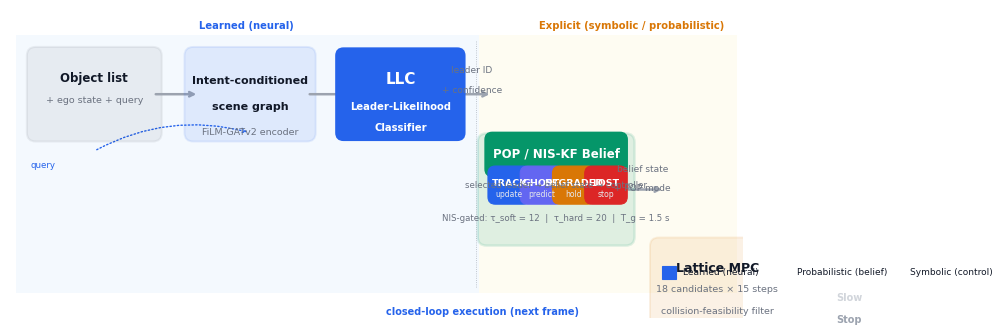

Source code (Python):
"""
Fig.1 (redesigned): Clean single-panel system architecture diagram.

Design principles:
- Single panel, no a/b/c/d sub-panels
- Three horizontal layers with clear pipeline flow
- Blue = learned/neural, Green = probabilistic/Kalman, Orange = symbolic/control
- Minimum 7pt fonts throughout
- Component names only on figure; all explanation in caption
- Compact belief-mode cycle inside the POP block
- Closed-loop feedback arrow
"""

import matplotlib.pyplot as plt
import matplotlib.patches as mpatches
from matplotlib.patches import FancyBboxPatch, FancyArrowPatch, Arc, Polygon
import matplotlib.lines as mlines
import numpy as np

# ---- Professional color palette ----
BLUE = "#2563EB"        # learned / neural
BLUE_LIGHT = "#DBEAFE"
GREEN = "#059669"       # probabilistic / Kalman
GREEN_LIGHT = "#D1FAE5"
ORANGE = "#D97706"      # symbolic / control
ORANGE_LIGHT = "#FEF3C7"
GRAY = "#6B7280"        # annotations
DARK = "#111827"        # text
WHITE = "#FFFFFF"
ARROW = "#9CA3AF"       # connection arrows
FEEDBACK = "#2563EB"    # feedback loop color (solid blue, same as learned)

plt.rcParams.update({
    "font.family": "sans-serif",
    "font.sans-serif": ["Arial", "Helvetica", "DejaVu Sans"],
    "font.size": 8.0,
    "pdf.fonttype": 42,
    "ps.fonttype": 42,
    "svg.fonttype": "none",
})

def rounded_box(ax, x, y, w, h, color, alpha=0.12, lw=1.5, z=2):
    """Draw a rounded rectangle with subtle fill."""
    box = FancyBboxPatch(
        (x, y), w, h,
        boxstyle="round,pad=0.12",
        facecolor=color, edgecolor=color,
        alpha=alpha, linewidth=lw, zorder=z,
    )
    ax.add_patch(box)
    return box

def solid_rounded_box(ax, x, y, w, h, facecolor, edgecolor, lw=1.2, z=3):
    """Draw a solid filled rounded rectangle."""
    box = FancyBboxPatch(
        (x, y), w, h,
        boxstyle="round,pad=0.10",
        facecolor=facecolor, edgecolor=edgecolor,
        linewidth=lw, zorder=z,
    )
    ax.add_patch(box)
    return box

def label(ax, x, y, text, color=DARK, size=8.0, weight="bold", ha="center", va="center"):
    """Place a text label."""
    ax.text(x, y, text, fontsize=size, color=color, weight=weight,
            ha=ha, va=va, zorder=10)

def sublabel(ax, x, y, text, color=GRAY, size=6.8):
    """Place a smaller secondary label."""
    ax.text(x, y, text, fontsize=size, color=color, weight="normal",
            ha="center", va="center", zorder=10)

def arrow(ax, x1, y1, x2, y2, color=ARROW, lw=1.6, z=1, style="simple"):
    """Draw an arrow between two points."""
    ax.annotate("", xy=(x2, y2), xytext=(x1, y1),
                arrowprops=dict(arrowstyle="->", color=color,
                                lw=lw, connectionstyle="arc3,rad=0"),
                zorder=z)

def curved_arrow(ax, x1, y1, x2, y2, color=ARROW, lw=1.4, rad=0.3, z=1):
    """Draw a curved arrow with annotation."""
    ax.annotate("", xy=(x2, y2), xytext=(x1, y1),
                arrowprops=dict(arrowstyle="->", color=color,
                                lw=lw, connectionstyle=f"arc3,rad={rad}"),
                zorder=z)

# ---- Figure layout parameters ----
FIG_W = 10.0
FIG_H = 4.2

# Layer Y positions
Y_TOP = 3.05       # top row: input / scene graph
Y_MID = 1.75       # middle row: LLC + POP/NIS
Y_BOT = 0.45       # bottom row: MPC + output

# Block dimensions
BLOCK_H = 1.05
BLOCK_W_INPUT = 1.6    # input block
BLOCK_W_GNN = 1.55     # scene graph / GNN blocks
BLOCK_W_POP = 1.90     # POP/NIS block
BLOCK_W_MPC = 1.60     # MPC block
BLOCK_W_OUT = 1.00     # output block

# X positions
X_INPUT = 0.35
X_SCENE = X_INPUT + BLOCK_W_INPUT + 0.55
X_GNN = X_SCENE + BLOCK_W_GNN + 0.50
X_POP = X_GNN + BLOCK_W_GNN + 0.40
X_MPC = X_POP + BLOCK_W_POP + 0.45
X_OUT = X_MPC + BLOCK_W_MPC + 0.50

# ---- Build figure ----
fig, ax = plt.subplots(figsize=(FIG_W, FIG_H))
ax.set_xlim(0, FIG_W)
ax.set_ylim(0, FIG_H)
ax.set_aspect("equal")
ax.axis("off")

# ============================================================
# REGION LABELS (subtle background bands)
# ============================================================
# Learned region (left side)
ax.axvspan(0.08, X_POP - 0.10, ymin=0.08, ymax=0.92,
           facecolor=BLUE_LIGHT, alpha=0.28, zorder=0)
# Symbolic region (right side)
ax.axvspan(X_POP - 0.10, FIG_W - 0.08, ymin=0.08, ymax=0.92,
           facecolor=ORANGE_LIGHT, alpha=0.22, zorder=0)

# Region labels at top
label(ax, (X_INPUT + X_GNN + BLOCK_W_GNN) / 2, FIG_H - 0.22,
      "Learned (neural)", BLUE, 7.2, "bold")
label(ax, (X_POP + X_MPC + BLOCK_W_MPC) / 2, FIG_H - 0.22,
      "Explicit (symbolic / probabilistic)", ORANGE, 7.2, "bold")

# Subtle divider
ax.axvline(X_POP - 0.15, ymin=0.10, ymax=0.90,
           color=GRAY, lw=0.6, linestyle=":", alpha=0.5, zorder=0)

# ============================================================
# ROW 1: INPUT → SCENE GRAPH → GNN (learned)
# ============================================================
# Input block
rounded_box(ax, X_INPUT, Y_TOP - BLOCK_H/2, BLOCK_W_INPUT, BLOCK_H, DARK, 0.06, 1.5, 3)
label(ax, X_INPUT + BLOCK_W_INPUT/2, Y_TOP + 0.22, "Object list", DARK, 8.5)
sublabel(ax, X_INPUT + BLOCK_W_INPUT/2, Y_TOP - 0.08, "+ ego state + query")

# Arrow: input → scene graph
arrow(ax, X_INPUT + BLOCK_W_INPUT, Y_TOP,
      X_SCENE + 0.08, Y_TOP, ARROW, 1.8, 3)

# Scene graph block (lighter, preparatory)
rounded_box(ax, X_SCENE, Y_TOP - BLOCK_H/2, BLOCK_W_GNN, BLOCK_H, BLUE, 0.10, 1.4, 3)
label(ax, X_SCENE + BLOCK_W_GNN/2, Y_TOP + 0.18, "Intent-conditioned", DARK, 8.0)
label(ax, X_SCENE + BLOCK_W_GNN/2, Y_TOP - 0.18, "scene graph", DARK, 8.0, "bold")
sublabel(ax, X_SCENE + BLOCK_W_GNN/2, Y_TOP - 0.52, "FiLM-GATv2 encoder")

# Arrow: scene graph → GNN
arrow(ax, X_SCENE + BLOCK_W_GNN, Y_TOP,
      X_GNN + 0.08, Y_TOP, ARROW, 1.8, 3)

# GNN / LLC block (the learned selector)
solid_rounded_box(ax, X_GNN, Y_TOP - BLOCK_H/2, BLOCK_W_GNN, BLOCK_H, BLUE, BLUE, 1.5, 4)
label(ax, X_GNN + BLOCK_W_GNN/2, Y_TOP + 0.20, "LLC", WHITE, 11.0)
label(ax, X_GNN + BLOCK_W_GNN/2, Y_TOP - 0.18, "Leader-Likelihood", WHITE, 7.2)
label(ax, X_GNN + BLOCK_W_GNN/2, Y_TOP - 0.46, "Classifier", WHITE, 7.2, "bold")

# Arrow: GNN → POP (output: selected leader ID + confidence)
arrow(ax, X_GNN + BLOCK_W_GNN, Y_TOP,
      X_POP + 0.08, Y_TOP, ARROW, 1.8, 3)
# Label on arrow
label(ax, X_GNN + BLOCK_W_GNN + (X_POP - X_GNN - BLOCK_W_GNN)/2, Y_TOP + 0.32,
      "leader ID", GRAY, 6.5, "normal")
label(ax, X_GNN + BLOCK_W_GNN + (X_POP - X_GNN - BLOCK_W_GNN)/2, Y_TOP + 0.05,
      "+ confidence", GRAY, 6.5, "normal")

# ============================================================
# ROW 2: POP/NIS-KF (probabilistic belief — the core contribution)
# ============================================================
# Large POP block spanning both learned and symbolic zones
rounded_box(ax, X_POP, Y_MID - BLOCK_H/2 - 0.12, BLOCK_W_POP, BLOCK_H + 0.24,
            GREEN, 0.12, 1.8, 5)

# POP title area
solid_rounded_box(ax, X_POP + 0.08, Y_MID + 0.28, BLOCK_W_POP - 0.16, 0.40,
                  GREEN, GREEN, 1.0, 6)
label(ax, X_POP + BLOCK_W_POP/2, Y_MID + 0.48, "POP / NIS-KF Belief", WHITE, 8.5)

# Four belief modes as a horizontal row of small boxes inside POP
mode_w = 0.38
mode_h = 0.32
mode_y = Y_MID - 0.10
mode_x_start = X_POP + 0.12
mode_gap = 0.06

modes = [
    ("TRACK", BLUE, "update"),
    ("GHOST", "#6366F1", "predict"),
    ("DEGRADED", ORANGE, "hold"),
    ("LOST", "#DC2626", "stop"),
]

for i, (mode_name, mode_color, mode_action) in enumerate(modes):
    mx = mode_x_start + i * (mode_w + mode_gap)
    solid_rounded_box(ax, mx, mode_y, mode_w, mode_h, mode_color, mode_color, 0.8, 7)
    label(ax, mx + mode_w/2, mode_y + mode_h/2 + 0.03, mode_name, WHITE, 6.8)
    sublabel(ax, mx + mode_w/2, mode_y + mode_h/2 - 0.12, mode_action, "#E5E7EB", 5.5)
    # Arrows between modes
    if i < 3:
        arrow(ax, mx + mode_w, mode_y + mode_h/2,
              mx + mode_w + mode_gap, mode_y + mode_h/2, "#9CA3AF", 1.0, 7)

# NIS gate annotation below modes
label(ax, X_POP + BLOCK_W_POP/2, mode_y - 0.30,
      "NIS-gated: τ_soft = 12  |  τ_hard = 20  |  T_g = 1.5 s",
      GRAY, 6.2, "normal")

# Input label inside POP
label(ax, X_POP + BLOCK_W_POP/2, Y_MID + 0.05,
      "selected leader → belief state → controller",
      GRAY, 6.2, "normal")

# Arrow: POP → MPC
arrow(ax, X_POP + BLOCK_W_POP, Y_MID,
      X_MPC + 0.08, Y_MID, ARROW, 1.8, 3)
# Label
label(ax, X_POP + BLOCK_W_POP + (X_MPC - X_POP - BLOCK_W_POP)/2, Y_MID + 0.28,
      "belief state", GRAY, 6.5, "normal")
label(ax, X_POP + BLOCK_W_POP + (X_MPC - X_POP - BLOCK_W_POP)/2, Y_MID + 0.02,
      "+ POP mode", GRAY, 6.5, "normal")

# ============================================================
# ROW 3: Lattice MPC → ACC output (symbolic control)
# ============================================================
rounded_box(ax, X_MPC, Y_BOT - BLOCK_H/2, BLOCK_W_MPC, BLOCK_H, ORANGE, 0.10, 1.4, 4)
label(ax, X_MPC + BLOCK_W_MPC/2, Y_BOT + 0.22, "Lattice MPC", DARK, 9.0)
sublabel(ax, X_MPC + BLOCK_W_MPC/2, Y_BOT - 0.06, "18 candidates × 15 steps")
sublabel(ax, X_MPC + BLOCK_W_MPC/2, Y_BOT - 0.36, "collision-feasibility filter")

# Arrow: MPC → output
arrow(ax, X_MPC + BLOCK_W_MPC, Y_BOT,
      X_OUT + 0.05, Y_BOT, ARROW, 1.8, 3)

# Output block
solid_rounded_box(ax, X_OUT, Y_BOT - BLOCK_H/2 + 0.05, BLOCK_W_OUT, BLOCK_H - 0.10,
                  DARK, DARK, 1.4, 5)
label(ax, X_OUT + BLOCK_W_OUT/2, Y_BOT + 0.12, "Track", WHITE, 7.0)
label(ax, X_OUT + BLOCK_W_OUT/2, Y_BOT - 0.18, "Slow", "#D1D5DB", 7.0)
label(ax, X_OUT + BLOCK_W_OUT/2, Y_BOT - 0.48, "Stop", "#9CA3AF", 7.0)

# ============================================================
# FEEDBACK LOOP (closed-loop)
# ============================================================
# Curved arrow from output back to input, along the bottom
feedback_y = 0.08
ax.annotate("",
            xy=(X_INPUT + BLOCK_W_INPUT/2, Y_BOT - BLOCK_H/2 - 0.15),
            xytext=(X_OUT + BLOCK_W_OUT/2, Y_BOT - BLOCK_H/2 - 0.15),
            arrowprops=dict(arrowstyle="->", color=FEEDBACK, lw=2.0,
                            connectionstyle="arc3,rad=0.35",
                            linestyle="dashed"),
            zorder=1)
label(ax, (X_INPUT + X_OUT + BLOCK_W_OUT)/2 + 0.3, feedback_y,
      "closed-loop execution (next frame)", FEEDBACK, 7.0, "bold")

# ============================================================
# INTER-LAYER CONNECTIONS (vertical data flow)
# ============================================================
# Dashed vertical line showing query injection into scene graph
ax.annotate("", xy=(X_SCENE + BLOCK_W_GNN/2, Y_TOP - BLOCK_H/2),
            xytext=(X_INPUT + BLOCK_W_INPUT/2, Y_TOP - BLOCK_H/2 - 0.25),
            arrowprops=dict(arrowstyle="->", color=FEEDBACK, lw=1.0,
                            connectionstyle="arc3,rad=-0.2", linestyle="dotted"),
            zorder=1)
label(ax, X_INPUT + BLOCK_W_INPUT/2 - 0.70, Y_TOP - BLOCK_H/2 - 0.45,
      "query", BLUE, 6.2, "normal")

# ============================================================
# LEGEND at bottom-right
# ============================================================
legend_x = X_MPC + 0.05
legend_y = Y_MID - BLOCK_H/2 - 0.70
legend_items = [
    (BLUE, "Learned (neural)"),
    (GREEN, "Probabilistic (belief)"),
    (ORANGE, "Symbolic (control)"),
]
for i, (color, desc) in enumerate(legend_items):
    lx = legend_x + i * 1.55
    ax.add_patch(plt.Rectangle((lx, legend_y), 0.18, 0.18,
                                facecolor=color, edgecolor=color,
                                linewidth=0.8, zorder=10))
    label(ax, lx + 0.28, legend_y + 0.09, desc, DARK, 6.5, "normal", "left")

# ============================================================
# FINAL
# ============================================================
fig.tight_layout(pad=0.5)

# Save
import os
out_dirs = [
    "D:/paper/paper3_lc_org_v2.0/RA_L_optimization_20260528/01_manuscript/paper_picture",
    "D:/paper/paper3_lc_org_v2.0/RA_L_optimization_20260528/08_paper_ready_outputs/figures",
    "D:/paper/paper3_lc_org_v2.0/RA_L_optimization_20260528/10_TASE_submission_20260610/01_manuscript/paper_picture",
]
for out_dir in out_dirs:
    os.makedirs(out_dir, exist_ok=True)
    for ext, kw in [(".pdf", {}), (".svg", {}), (".png", {"dpi": 400}), (".tiff", {"dpi": 400})]:
        fig.savefig(os.path.join(out_dir, f"fig1_architecture_clean{ext}"),
                    bbox_inches="tight", **kw)

print(f"Saved fig1_architecture_clean.* to all output dirs")
plt.close()
